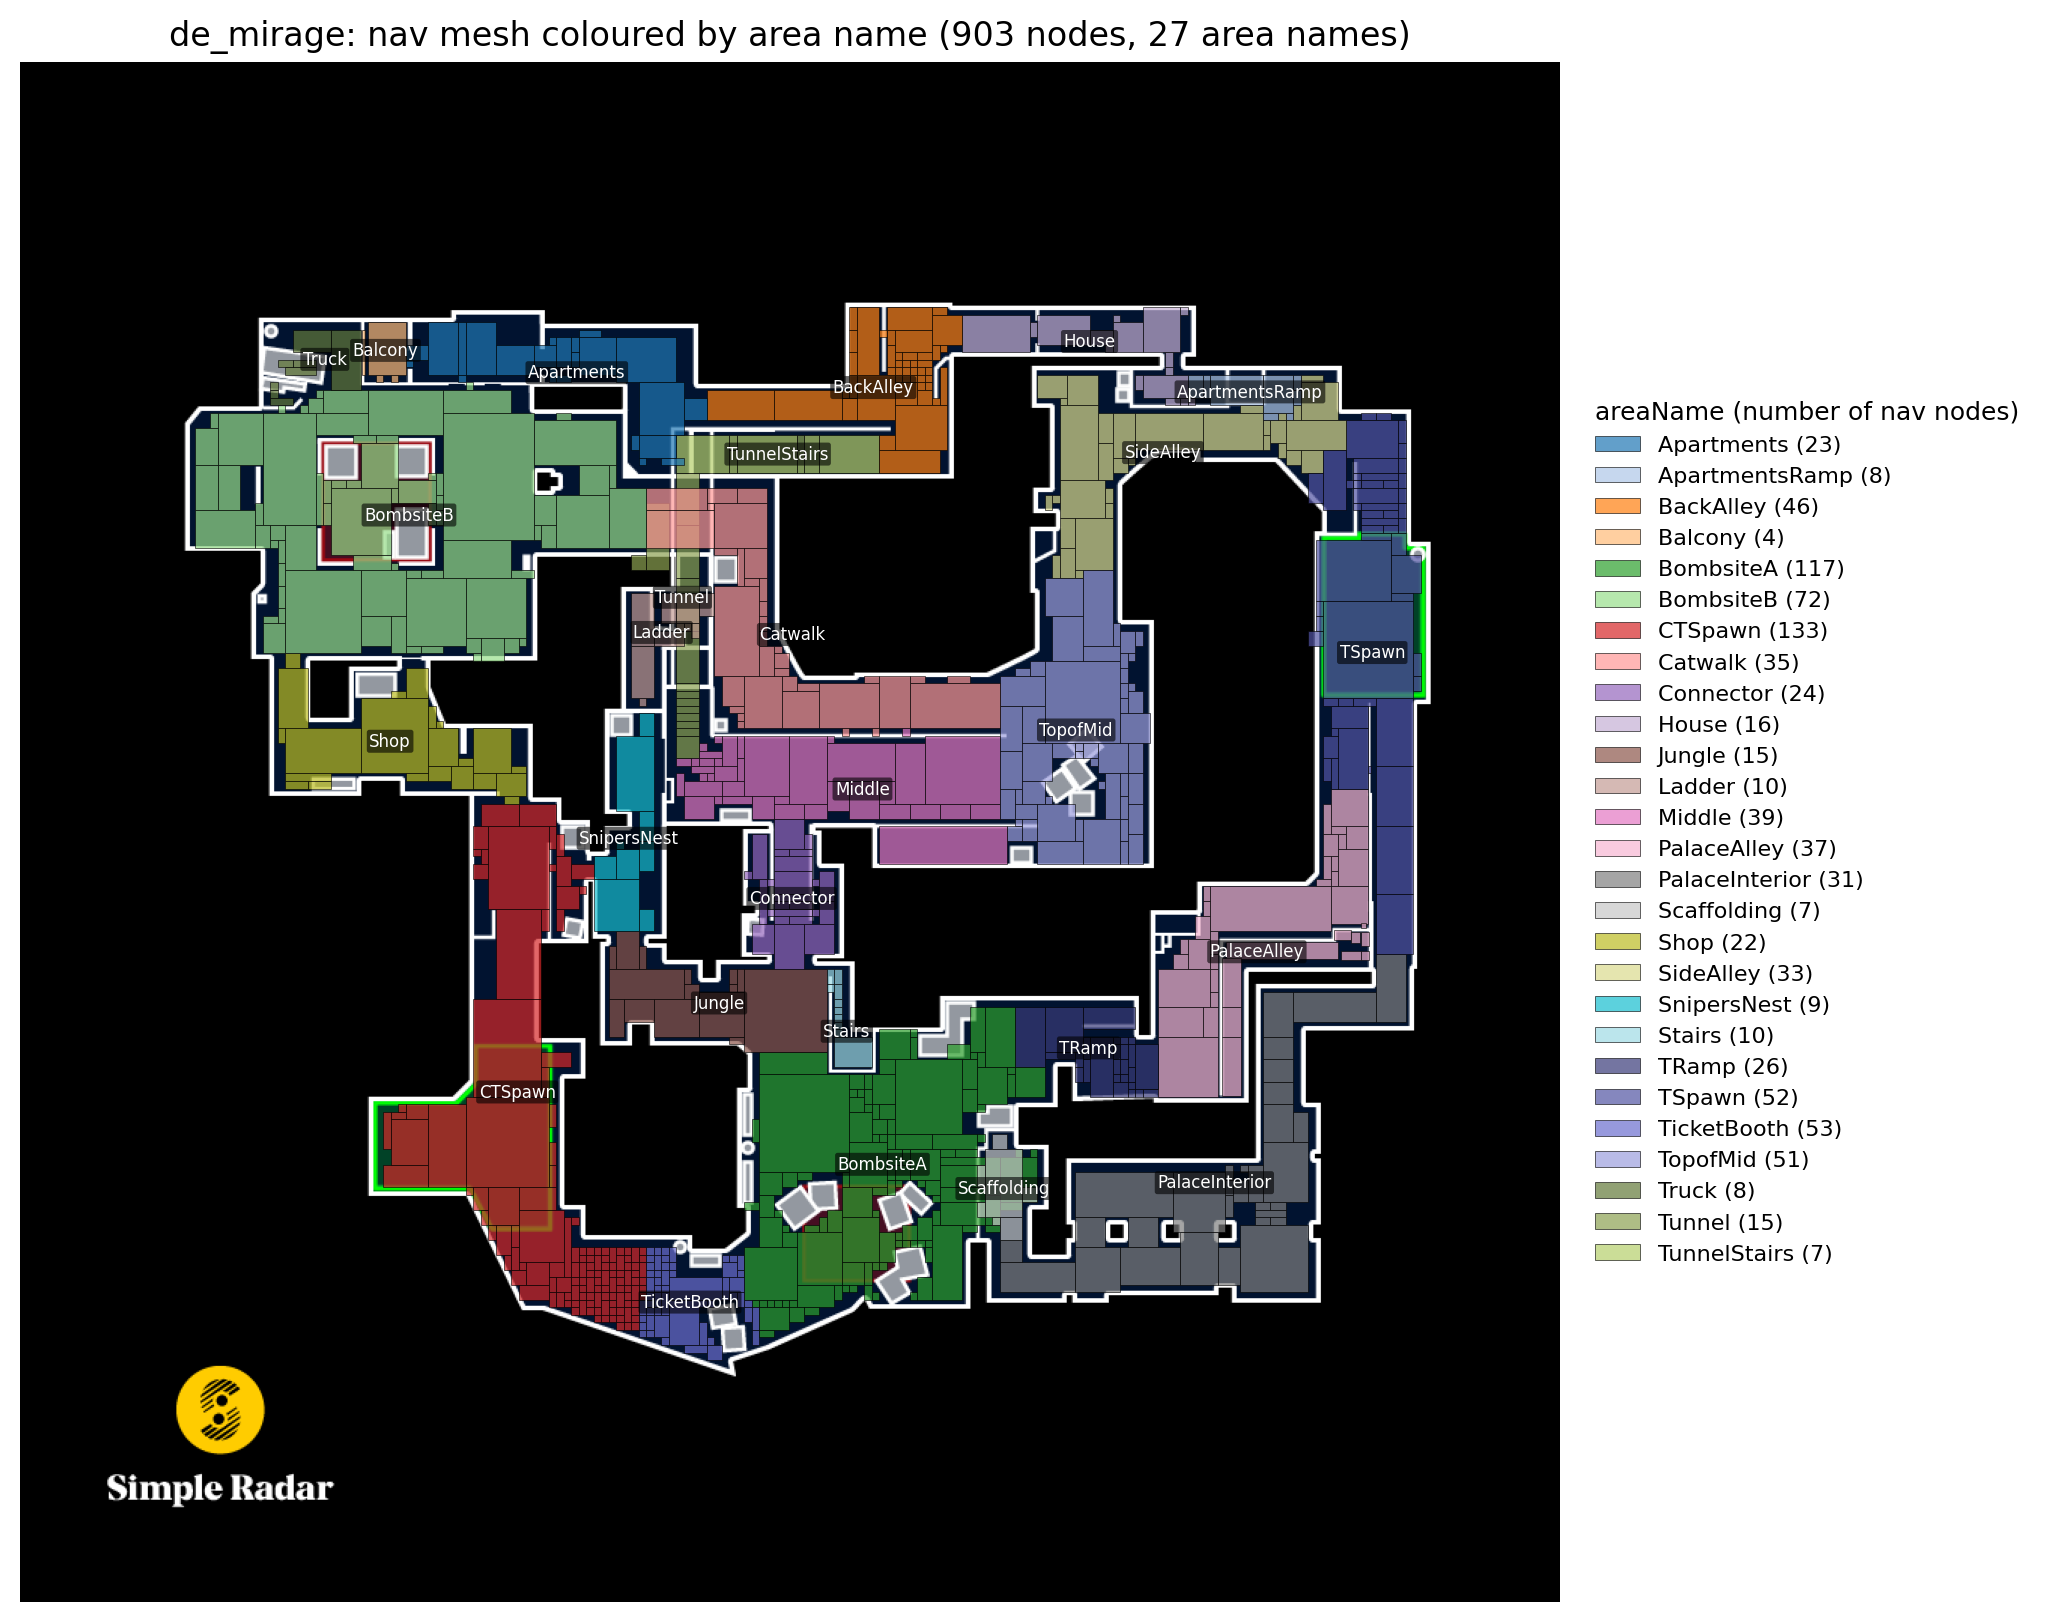

The file beside this chart, header and first rows:
areaName, n_nodes, total_footprint, mean_z, node_ids
Apartments, 23, 165625, -63.5, 18 129 130 131 193 262 263 342 343 371 3…
ApartmentsRamp, 8, 40000, -219.2, 873 874 875 876 877 878 879 880
BackAlley, 46, 200000, -99.1, 28 36 109 110 132 133 162 163 164 255 26…
Balcony, 4, 24625, -38.0, 34 340 341 783
BombsiteA, 117, 624375, -172.5, 2 16 21 43 44 45 66 76 94 95 96 97 119 1…
BombsiteB, 72, 866250, -164.9, 4 7 8 11 13 14 22 25 26 27 35 52 54 55 6…
CTSpawn, 133, 546875, -218.5, 3 9 10 20 41 59 71 113 146 147 167 168 1…
Catwalk, 35, 303750, -166.3, 17 23 24 39 53 57 58 85 105 126 158 194 …
Connector, 24, 98125, -194.4, 72 92 111 135 411 412 413 414 415 416 45…
House, 16, 98125, -134.7, 37 56 86 266 267 400 401 402 828 829 830…
Jungle, 15, 177500, -167.1, 30 87 118 144 155 210 277 321 436 437 43…
Ladder, 10, 50625, -123.3, 102 157 254 324 325 832 833 834 835 836
Middle, 39, 321250, -258.6, 15 29 38 47 60 88 165 174 202 203 217 27…
PalaceAlley, 37, 285084, -233.7, 31 64 77 78 79 122 186 241 242 244 309 3…
PalaceInterior, 31, 421250, -68.3, 32 46 65 80 81 82 98 99 100 101 124 151 …
Scaffolding, 7, 42500, -38.4, 33 245 246 247 312 798 850
Shop, 22, 193750, -168.0, 6 40 69 70 112 137 138 199 206 207 259 2…
SideAlley, 33, 242500, -253.9, 48 49 61 90 116 141 156 176 191 252 253 …
SnipersNest, 9, 88750, -168.0, 19 42 114 145 172 173 435 659 660
Stairs, 10, 20000, -106.0, 93 295 582 583 584 585 586 587 588 883
TRamp, 26, 103750, -222.9, 185 804 805 806 807 808 809 810 811 812 …
TSpawn, 52, 415250, -201.4, 1 12 75 83 123 140 150 152 187 213 243 2…
TicketBooth, 53, 81875, -173.9, 182 226 227 228 290 291 292 293 294 544 …
TopofMid, 51, 343125, -168.5, 5 62 63 67 73 74 89 91 115 117 139 142 1…
Truck, 8, 38125, -87.4, 108 197 358 359 360 363 742 743
Tunnel, 15, 91875, -332.5, 103 125 192 329 330 331 332 333 334 335 …
TunnelStairs, 7, 83125, -286.3, 50 159 338 339 738 739 740
